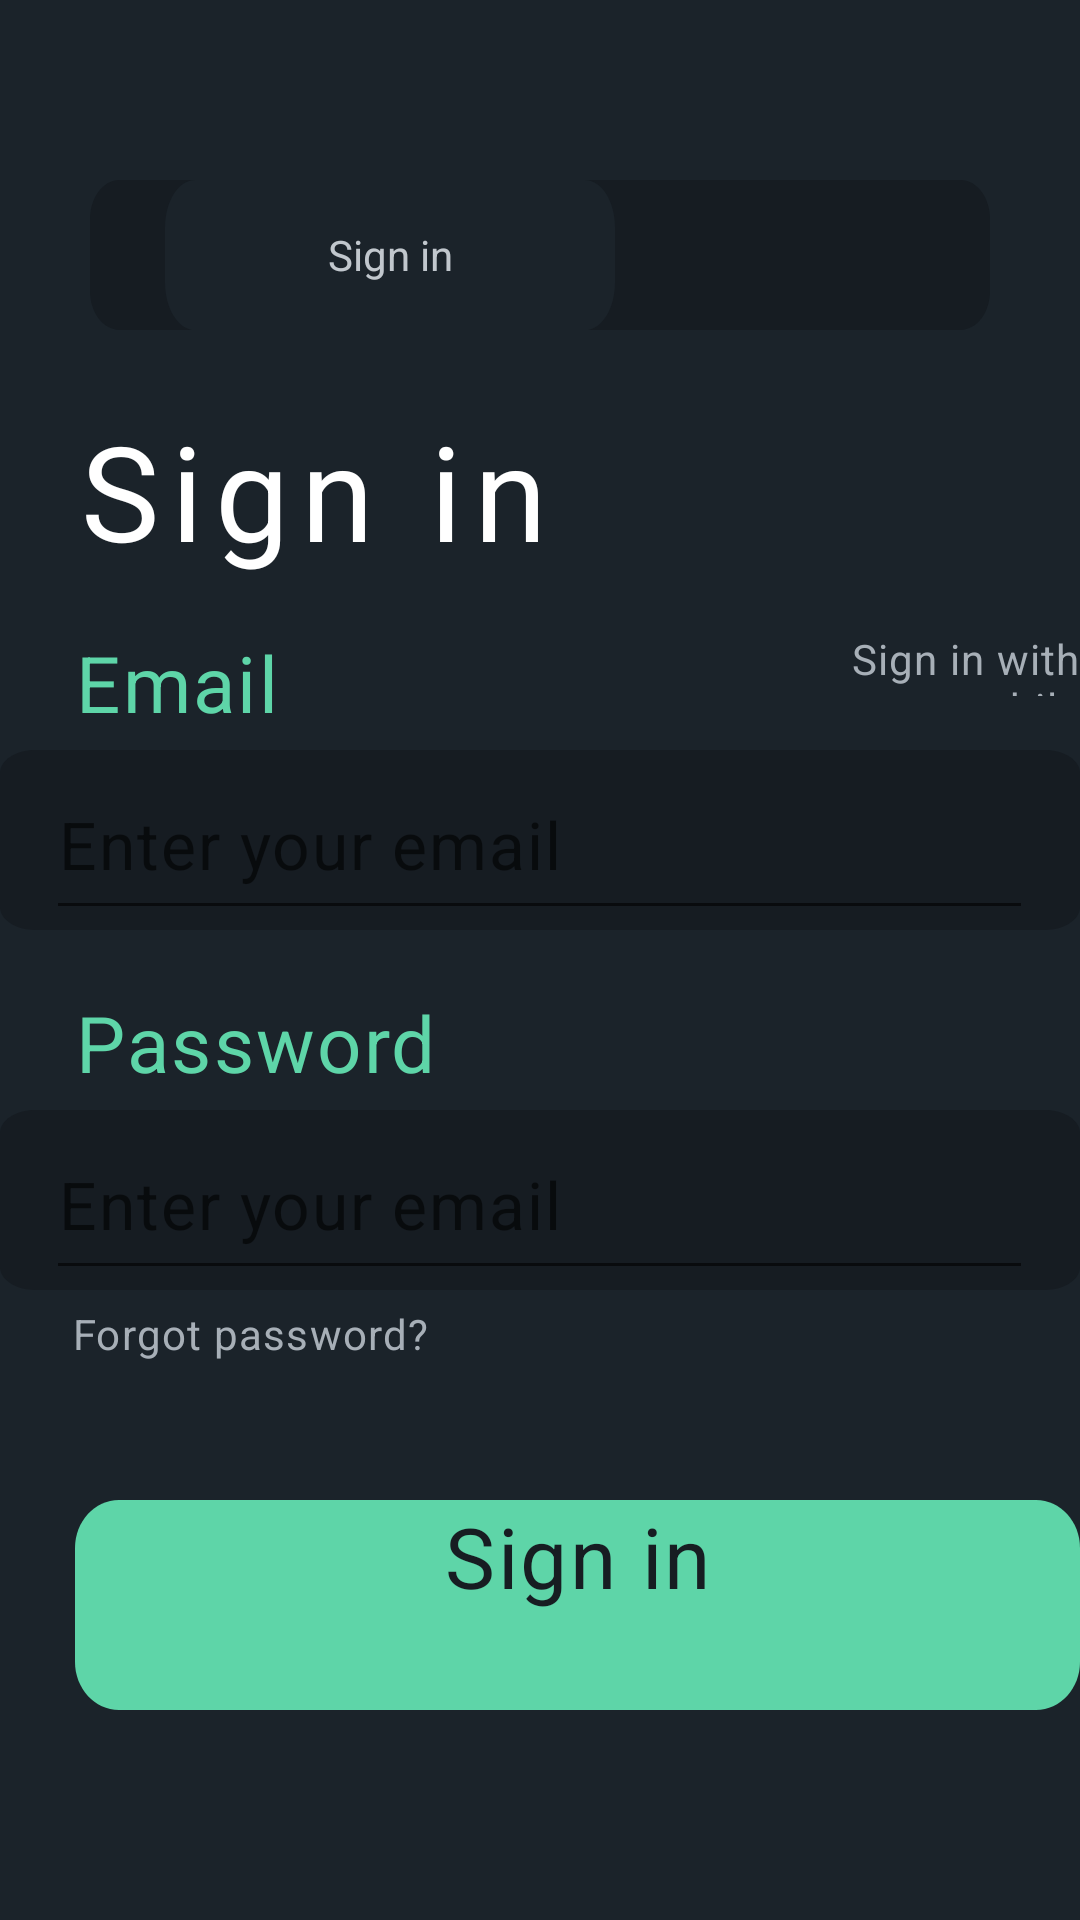

Here is an Android app screen rendered from its layout file. Give the layout XML and the strings, colors and styles it references.
<!-- AndroidManifest.xml: application theme Theme.Goodbadgame -->
<!-- res/layout/activity_main.xml -->
<?xml version="1.0" encoding="utf-8"?>
<RelativeLayout
    xmlns:tools="http://schemas.android.com/tools"
    xmlns:android="http://schemas.android.com/apk/res/android"
    android:id="@+id/sign_in_ema"
    android:layout_width="fill_parent"
    android:layout_height="fill_parent"
    android:clipToOutline="true"
    android:background="@drawable/sign_in_ema"
    tools:context=".MainActivity">


    <View
        android:id="@+id/rectangle"
        android:layout_width="300dp"
        android:layout_height="50dp"
        android:layout_marginTop="60dp"
        android:layout_centerHorizontal="true"
        android:background="@drawable/rectangle"
        />

    <Button
        android:id="@+id/btn_manu_sign_in"
        android:layout_width="150dp"
        android:layout_height="50dp"
        android:layout_marginLeft="55dp"
        android:layout_marginTop="60dp"
        android:background="@drawable/btn_sign"
        android:text="@string/sign_in"

        android:textAppearance="@style/sign_in" />












    <TextView
        android:id="@+id/sign_in"
        android:layout_width="183dp"
        android:layout_height="60dp"
        android:layout_alignParentLeft="true"
        android:layout_marginLeft="25dp"
        android:layout_alignParentTop="true"
        android:layout_marginTop="134dp"
        android:text="@string/sign_in"
        android:textAppearance="@style/sign_in_text"
        android:lineSpacingExtra="-6sp"
        android:textSize="44dp"
        android:gravity="top"
        />

    <TextView
        android:id="@+id/email_text"
        android:layout_width="86dp"
        android:layout_height="35dp"
        android:layout_alignParentLeft="true"
        android:layout_marginLeft="25dp"
        android:layout_alignParentTop="true"
        android:layout_marginTop="210dp"
        android:text="@string/email"
        android:textAppearance="@style/email"
        android:textSize="26sp"
        android:gravity="top"
        />
    <TextView
        android:id="@+id/sign_in_wit"
        android:layout_width="134dp"
        android:layout_height="22.07dp"
        android:layout_alignParentLeft="true"
        android:layout_marginLeft="257dp"
        android:layout_alignParentTop="true"
        android:layout_marginTop="210dp"
        android:text="@string/sign_in_wit"
        android:textAppearance="@style/sign_in_wit"
        android:gravity="right|top"
        />

    <View
        xmlns:android="http://schemas.android.com/apk/res/android"
        android:id="@+id/component_1"
        android:layout_width="366dp"
        android:layout_height="60dp"
        android:layout_centerHorizontal="true"
        android:layout_alignParentTop="true"
        android:layout_marginTop="250dp"
        android:background="@drawable/component_1"
        />

    <EditText
        android:id="@+id/email"
        android:layout_width="366dp"
        android:layout_height="60dp"
        android:layout_centerHorizontal="true"
        android:layout_marginLeft="31dp"
        android:layout_marginTop="250dp"
        android:hint="@string/enter_your_email"
        android:textAppearance="@style/enter_your_email"
        />

    <TextView
        android:id="@+id/password_text"
        android:layout_width="140dp"
        android:layout_height="35dp"
        android:layout_marginLeft="25dp"
        android:layout_marginTop="330dp"
        android:gravity="top"
        android:text="@string/password"
        android:textAppearance="@style/email"
        android:textSize="26sp" />

    <View
        xmlns:android="http://schemas.android.com/apk/res/android"
        android:id="@+id/component_2"
        android:layout_width="366dp"
        android:layout_height="60dp"
        android:layout_centerHorizontal="true"
        android:layout_alignParentTop="true"
        android:layout_marginTop="370dp"
        android:background="@drawable/component_1"
        />

    <EditText
        android:id="@+id/password"
        android:layout_width="366dp"
        android:layout_height="60dp"
        android:layout_centerHorizontal="true"
        android:layout_marginLeft="31dp"
        android:layout_marginTop="370dp"
        android:hint="@string/enter_your_email"
        android:textAppearance="@style/enter_your_email"
        />

    <TextView
        android:id="@+id/forgot_pass"
        android:layout_width="123dp"
        android:layout_height="22.07dp"
        android:layout_alignParentLeft="true"
        android:layout_marginLeft="24dp"
        android:layout_alignParentTop="true"
        android:layout_marginTop="435dp"
        android:text="@string/forgot_pass"
        android:textAppearance="@style/forgot_pass"
        android:gravity="top"
        />

    <Button
        xmlns:android="http://schemas.android.com/apk/res/android"
        android:id="@+id/btn_sign_in"
        android:layout_width="366dp"
        android:layout_height="70.12dp"
        android:layout_alignParentLeft="true"
        android:layout_marginLeft="25dp"
        android:layout_alignParentTop="true"
        android:layout_marginTop="500dp"
        android:background="@drawable/rectangle_2"
        android:text="@string/sign_in"
        android:textSize="28dp"
        android:textAppearance="@style/sign_in2"
        android:gravity="center_horizontal|top"
        />

</RelativeLayout>
<!-- resources referenced by this layout -->
<resources>
  <!-- drawable btn_sign (drawable) -->
  <?xml version="1.0" encoding="utf-8"?>
  <vector
      xmlns:android="http://schemas.android.com/apk/res/android"
      xmlns:aapt="http://schemas.android.com/aapt"
      android:width="179dp"
      android:height="38dp"
      android:viewportWidth="179"
      android:viewportHeight="38"
      >
  
      <group>
  
          <clip-path
              android:pathData="M12 0H167C173.627 0 179 5.37258 179 12V26C179 32.6274 173.627 38 167 38H12C5.37258 38 0 32.6274 0 26V12C0 5.37258 5.37258 0 12 0Z"
              />
  
          <path
              android:pathData="M0 0V38H179V0"
              android:fillColor="#1B232A"
              />
  
      </group>
  
  </vector>
  <!-- drawable sign_in_ema (drawable) -->
  <?xml version="1.0" encoding="utf-8"?>
  <vector
      xmlns:android="http://schemas.android.com/apk/res/android"
      xmlns:aapt="http://schemas.android.com/aapt"
      android:width="414dp"
      android:height="896dp"
      android:viewportWidth="414"
      android:viewportHeight="896"
      >
  
      <group>
  
  
          <path
              android:pathData="M0 0V896H414V0"
              android:fillColor="#1B232A"
              />
  
      </group>
  
  </vector>
  <string name="email">Email</string>
  <string name="enter_your_email">Enter your email</string>
  <string name="forgot_pass">Forgot password?</string>
  <string name="password">Password</string>
  <string name="sign_in">Sign in</string>
  <string name="sign_in_wit">Sign in with mobile</string>
  <string name="sign_up">Sign up</string>
  <style name="email">
          <item name="android:textSize">26sp</item>
          <item name="android:letterSpacing">0.03</item>
          <item name="android:textColor">#5ED5A8</item>
      </style>
  <style name="enter_your_email">
          <item name="android:textSize">22sp</item>
          <item name="android:letterSpacing">0.03</item>
          <item name="android:textColor">#777777</item>
      </style>
  <style name="forgot_pass">
          <item name="android:textSize">14sp</item>
          <item name="android:letterSpacing">0.03</item>
          <item name="android:textColor">#A7AFB7</item>
      </style>
  <style name="sign_in">
          <item name="android:textSize">14sp</item>
          <item name="android:textColor">#C1C7CD</item>
      </style>
  <style name="sign_in2">
          <item name="android:textSize">28sp</item>
          <item name="android:letterSpacing">0.03</item>
          <item name="android:textColor">#171D22</item>
      </style>
  <style name="sign_in_text">
          <item name="android:textSize">44sp</item>
          <item name="android:letterSpacing">0.09</item>
          <item name="android:textColor">#FFFFFF</item>
          <item name="fontFamily">ABeeZee</item>
      </style>
  <style name="sign_in_wit">
          <item name="android:textSize">14sp</item>
          <item name="android:letterSpacing">0.03</item>
          <item name="android:textColor">#A7AFB7</item>
      </style>
  <style name="sign_up">
          <item name="android:textSize">14sp</item>
          <item name="android:textColor">#777777</item>
      </style>
  <style name="Theme.Goodbadgame" parent="Theme.AppCompat.Light.NoActionBar">
          
          <item name="colorPrimary">@color/purple_500</item>
          <item name="colorPrimaryVariant">@color/purple_700</item>
          <item name="colorOnPrimary">@color/white</item>
          
          <item name="colorSecondary">@color/teal_200</item>
          <item name="colorSecondaryVariant">@color/teal_700</item>
          <item name="colorOnSecondary">@color/black</item>
          
          <item name="android:statusBarColor" tools:targetApi="l">?attr/colorPrimaryVariant</item>
          
      </style>
  <!-- not gathered from this repository: default colours our renderer supplied (Android Studio template values) -->
  <color name="purple_500">#FF6200EE</color>
  <color name="purple_700">#FF3700B3</color>
  <color name="teal_200">#FF03DAC5</color>
  <color name="teal_700">#FF018786</color>
  <color name="black">#FF000000</color>
  <color name="white">#FFFFFFFF</color>
</resources>
